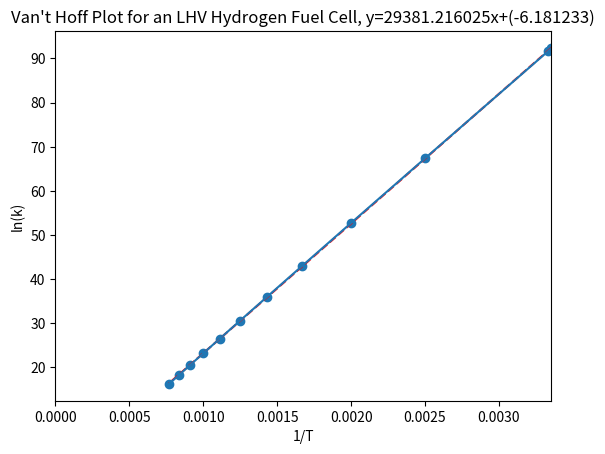

Write Python code to recreate this figure.
# Investigating the thermodynamic efficiency of an LHV hydrogen fuel cell (%) at standard conditions using a Van't Hoff Plot
import matplotlib.pyplot as plt
import numpy as np

# Define datasets
temperatures = [298.15,300,400,500,600,700,800,900,1000,1100,1200,1300] 
G1           = [228.582,228.5,223.9  ,219.05 ,214.008,208.814,203.501,198.091,192.603,187.052,181.45,175.807] #kJ/mol * -1
G2           = [228.582,228.5,223.901,219.051,214.007,208.812,203.496,198.083,192.59 ,187.033,181.425,175.774]
G = []
for i in range(len(G1)):
    G.append(((G1[i]+G2[i])/2)*1000) #Average and convert to J/mol

inverse_temperatures = [1/i for i in temperatures] #inverse temperatures
lnk = []
R = 8.31

# Calculate all k values with partial pressure
for i in range(len(temperatures)):
    lnk.append(G[i]/(R * temperatures[i]))

print(G)
print(lnk)
print(inverse_temperatures)

# Calculate Trendline
z = np.polyfit(inverse_temperatures, lnk, 1)
p = np.poly1d(z)
plt.plot(inverse_temperatures, p(inverse_temperatures), "r--")
equation = "y=%.6fx+(%.6f)"%(z[0],z[1])
print(equation)

# Create Van't Hoff Plot
plt.scatter(inverse_temperatures, lnk)
plt.errorbar(inverse_temperatures, lnk, yerr=0.017,elinewidth=0.01,ecolor="green")
plt.xlim([0,1/min(temperatures)]) # Range of Values
plt.xlabel("1/T")
plt.ylabel("ln(k)")
plt.title(f"Van't Hoff Plot for an LHV Hydrogen Fuel Cell, {equation}")
plt.show()